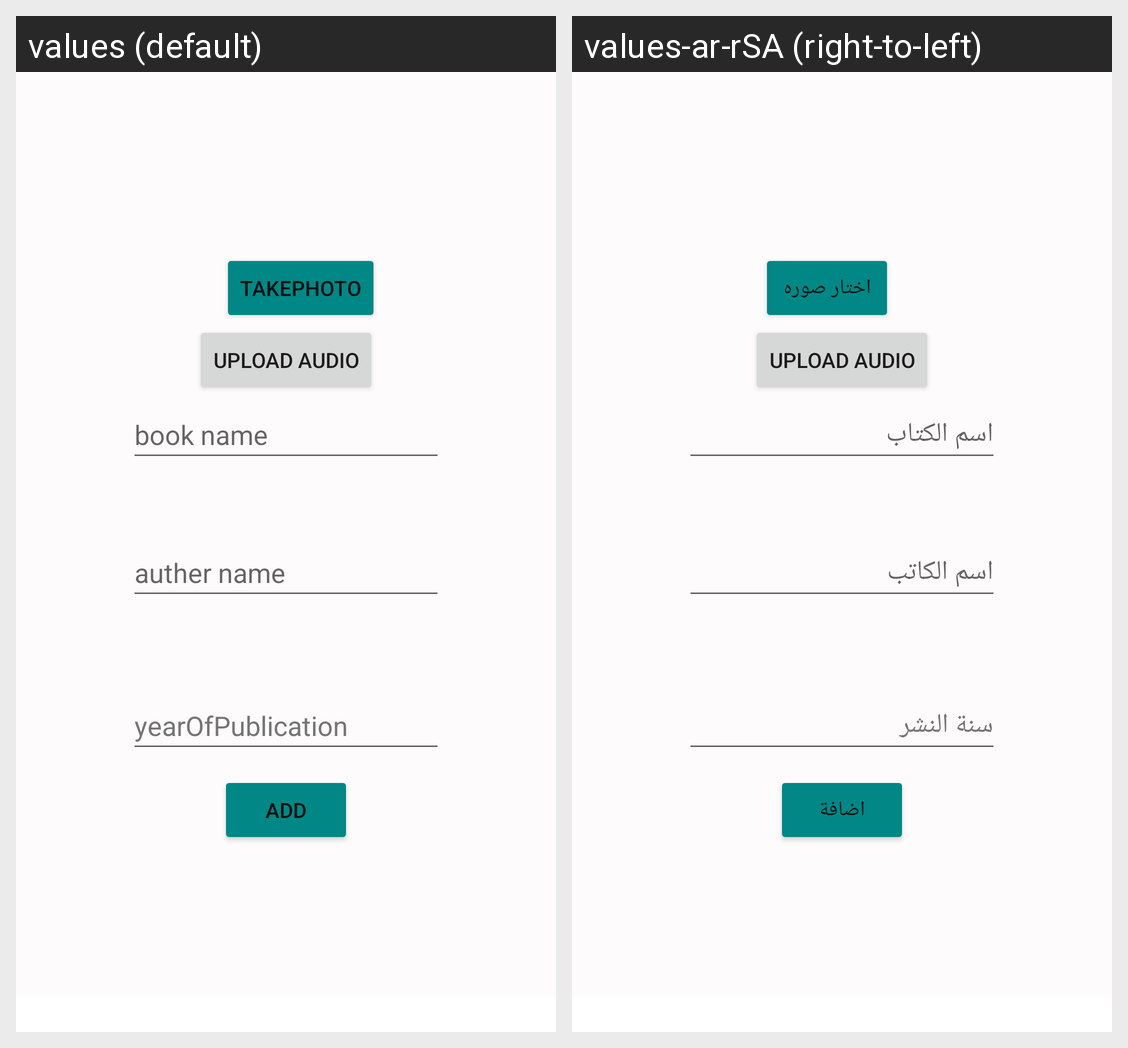

This grid shows one Android layout under two languages. Give, for every string resource on the screen, its name, the default text and each shown locale's text.
Android screen res/layout/fragment_audio_bookk.xml rendered under 2 locales, left to right: values (default), values-ar-rSA (right-to-left). Device: Nexus 5 (rendered at 1080×1920; each locale shown at half size, 540×960, under a caption strip naming it); theme Theme.Books.
Strings drawn on this screen, with the default value and each locale's value (text and hints the layout hard-codes, and strings that could not be matched under every locale, appear in the picture but are not listed):

takephoto
  values: takePhoto
  values-ar-rSA: اختار صوره

book_name
  values: book name
  values-ar-rSA: اسم الكتاب

auther_name
  values: auther name
  values-ar-rSA: اسم الكاتب

yearofpublication
  values: yearOfPublication
  values-ar-rSA: سنة النشر

add
  values: add
  values-ar-rSA: اضافة
